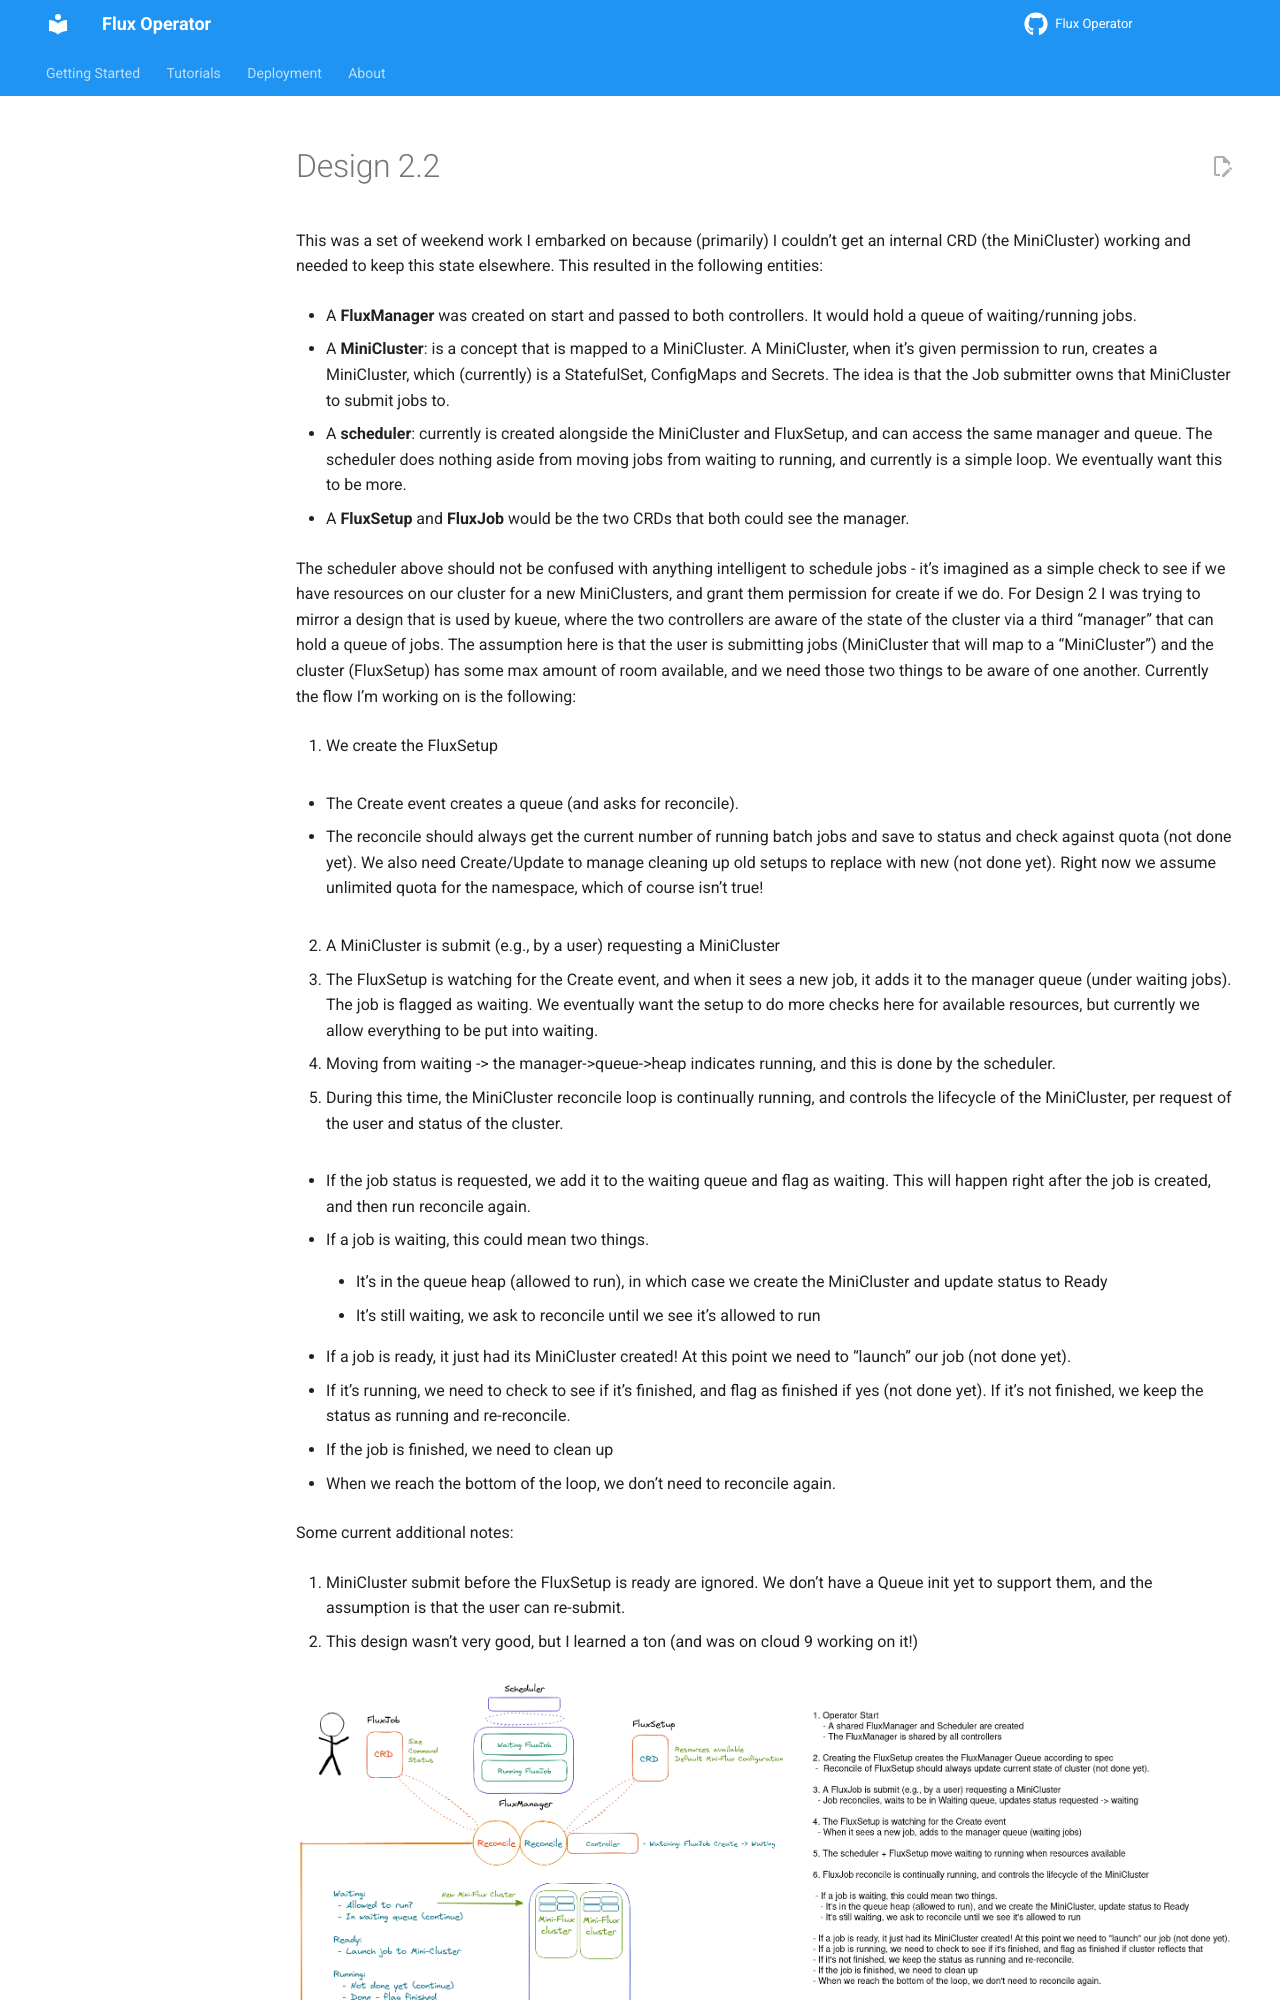

repository: flux-framework/flux-operator · page: development/09-05-2022/index.html · generator: sphinx

# Design 2.2

This was a set of weekend work I embarked on because (primarily) I couldn't get an internal CRD (the MiniCluster) working
and needed to keep this state elsewhere. This resulted in the following entities:

 - A **FluxManager** was created on start and passed to both controllers. It would hold a queue of waiting/running jobs.
 - A **MiniCluster**: is a concept that is mapped to a MiniCluster. A MiniCluster, when it's given permission to run, creates a MiniCluster, which (currently) is a StatefulSet, ConfigMaps and Secrets. The idea is that the Job submitter owns that MiniCluster to submit jobs to.
 - A **scheduler**: currently is created alongside the MiniCluster and FluxSetup, and can access the same manager and queue. The scheduler does nothing aside from moving jobs from waiting to running, and currently is a simple loop. We eventually want this to be more.
 - A **FluxSetup** and **FluxJob** would be the two CRDs that both could see the manager.

The scheduler above should not be confused with anything intelligent to schedule jobs - it's imagined as a simple check to see if we have resources on our cluster for a new MiniClusters, and grant them permission for create if we do. For Design 2 I was trying to mirror a design that is used by kueue, where the two controllers are aware of the state of the cluster via a third "manager" that can hold a queue of jobs. The assumption here is that the user is submitting jobs (MiniCluster that will map to a "MiniCluster") and the cluster (FluxSetup) has some max amount of room available, and we need those two things to be aware of one another. Currently the flow I'm working on is the following:
